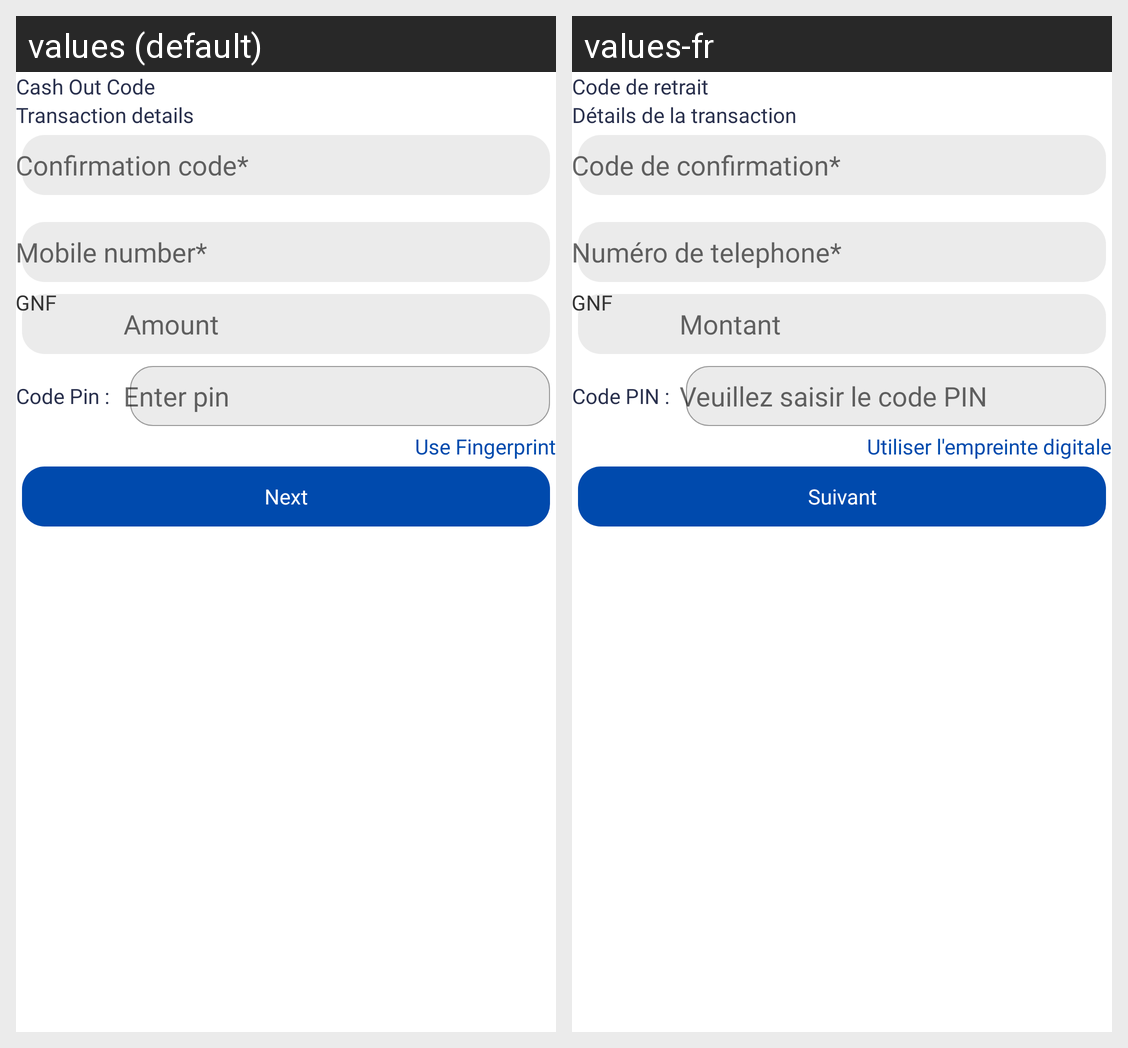

Strings drawn on this Android screen and how each of the app's shown locales translates them:
Android screen res/layout/cash_out_code_subscriber.xml rendered under 2 locales, left to right: values (default), values-fr. Device: Nexus 5 (rendered at 1080×1920; each locale shown at half size, 540×960, under a caption strip naming it); theme AppTheme.
Strings drawn on this screen, with the default value and each locale's value (text and hints the layout hard-codes, and strings that could not be matched under every locale, appear in the picture but are not listed):

cash_out_code
  values: Cash Out Code
  values-fr: Code de retrait

transaction_details
  values: Transaction details
  values-fr: Détails de la transaction

confirmation_code_star
  values: Confirmation code*
  values-fr: Code de confirmation*

mobileNumber_star
  values: Mobile number*
  values-fr: Numéro de telephone*

amounts
  values: Amount
  values-fr: Montant

pin
  values: Code Pin :
  values-fr: Code PIN :

enter_pin
  values: Enter pin
  values-fr: Veuillez saisir le code PIN

next
  values: Next
  values-fr: Suivant
